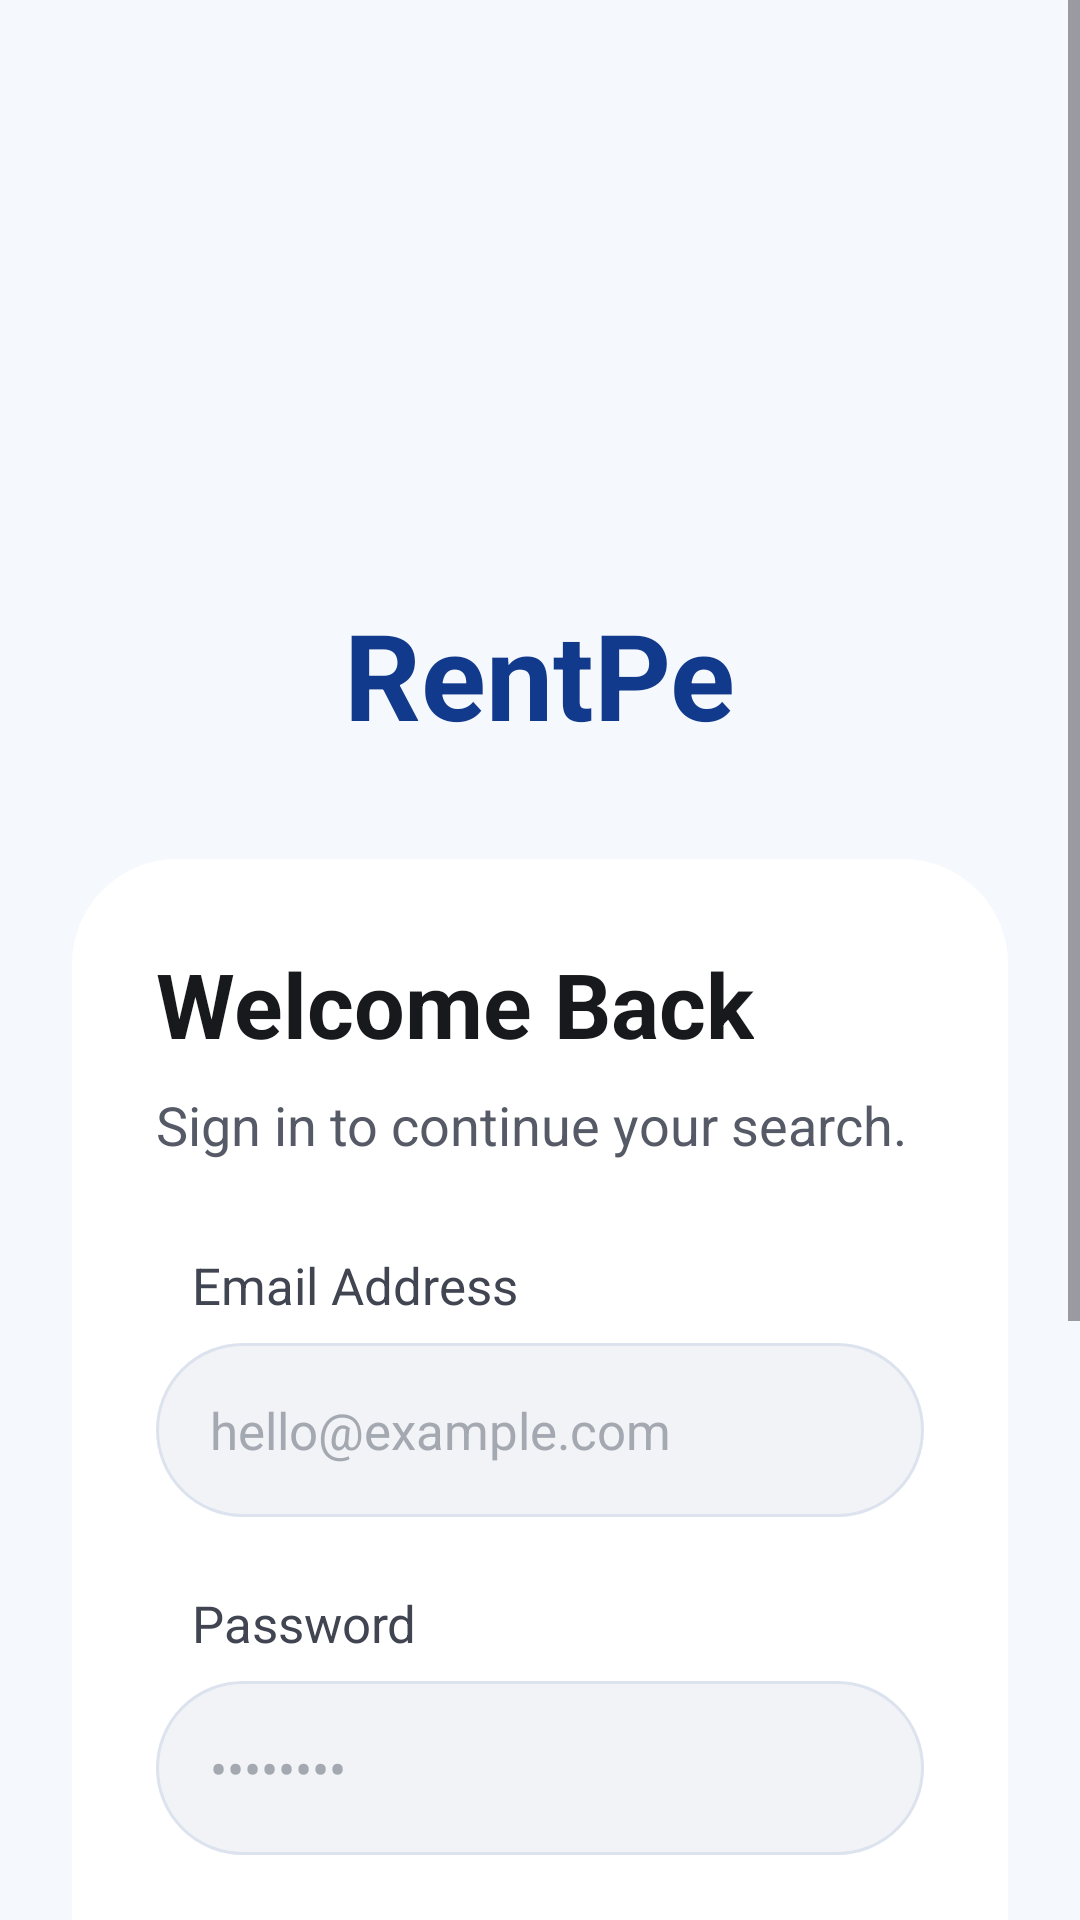

Here is an Android app screen rendered from its layout file. Give the layout XML and the strings, colors and styles it references.
<!-- AndroidManifest.xml: application theme Theme.Rentpe2 -->
<!-- res/layout/activity_main.xml -->
<?xml version="1.0" encoding="utf-8"?>
<ScrollView xmlns:android="http://schemas.android.com/apk/res/android"
    android:layout_width="match_parent"
    android:layout_height="match_parent"
    android:fillViewport="true"
    android:background="#F5F8FC">

    <LinearLayout
        android:layout_width="match_parent"
        android:layout_height="wrap_content"
        android:orientation="vertical"
        android:padding="24dp">

        

        <LinearLayout
            android:layout_width="match_parent"
            android:layout_height="wrap_content"
            android:orientation="vertical"
            android:gravity="center"
            android:layout_marginTop="30dp"
            android:layout_marginBottom="35dp">

            <ImageView
                android:id="@+id/imgLogo"
                android:layout_width="140dp"
                android:layout_height="140dp"
                android:src="@drawable/rentpe_logo"
                android:scaleType="centerCrop"
                android:contentDescription="RentPe Logo" />

            <TextView
                android:layout_width="wrap_content"
                android:layout_height="wrap_content"
                android:text="RentPe"
                android:textSize="40sp"
                android:textStyle="bold"
                android:textColor="#123A8C"
                android:layout_marginTop="4dp" />

        </LinearLayout>


        

        <LinearLayout
            android:layout_width="match_parent"
            android:layout_height="wrap_content"
            android:orientation="vertical"
            android:background="@drawable/login_card"
            android:padding="28dp">

            

            <TextView
                android:layout_width="wrap_content"
                android:layout_height="wrap_content"
                android:text="Welcome Back"
                android:textSize="30sp"
                android:textStyle="bold"
                android:textColor="#17191D" />

            <TextView
                android:layout_width="wrap_content"
                android:layout_height="wrap_content"
                android:text="Sign in to continue your search."
                android:textSize="18sp"
                android:textColor="#555A66"
                android:layout_marginTop="8dp"
                android:layout_marginBottom="30dp" />


            

            <TextView
                android:layout_width="wrap_content"
                android:layout_height="wrap_content"
                android:text="Email Address"
                android:textSize="17sp"
                android:textColor="#414552"
                android:layout_marginStart="12dp"
                android:layout_marginBottom="8dp" />

            <EditText
                android:id="@+id/etEmail"
                android:layout_width="match_parent"
                android:layout_height="58dp"
                android:hint="hello@example.com"
                android:textSize="17sp"
                android:textColor="#20242A"
                android:textColorHint="#A4A8B1"
                android:paddingStart="18dp"
                android:paddingEnd="18dp"
                android:singleLine="true"
                android:inputType="textEmailAddress"
                android:background="@drawable/input_background" />


            

            <TextView
                android:layout_width="wrap_content"
                android:layout_height="wrap_content"
                android:text="Password"
                android:textSize="17sp"
                android:textColor="#414552"
                android:layout_marginStart="12dp"
                android:layout_marginTop="24dp"
                android:layout_marginBottom="8dp" />

            <EditText
                android:id="@+id/etPassword"
                android:layout_width="match_parent"
                android:layout_height="58dp"
                android:hint="••••••••"
                android:textSize="17sp"
                android:textColor="#20242A"
                android:textColorHint="#A4A8B1"
                android:paddingStart="18dp"
                android:paddingEnd="18dp"
                android:singleLine="true"
                android:inputType="textPassword"
                android:background="@drawable/input_background" />


            

            <TextView
                android:id="@+id/tvForgotPassword"
                android:layout_width="wrap_content"
                android:layout_height="wrap_content"
                android:text="Forgot Password?"
                android:textSize="17sp"
                android:textColor="#0758D6"
                android:layout_marginTop="18dp"
                android:clickable="true"
                android:focusable="true" />


            

            <Button
                android:id="@+id/btnLogin"
                android:layout_width="match_parent"
                android:layout_height="60dp"
                android:text="Login  →"
                android:textSize="19sp"
                android:textColor="#FFFFFF"
                android:textAllCaps="false"
                android:background="@drawable/login_button"
                android:layout_marginTop="24dp" />


            

            <LinearLayout
                android:layout_width="match_parent"
                android:layout_height="wrap_content"
                android:orientation="horizontal"
                android:gravity="center"
                android:layout_marginTop="30dp">

                <View
                    android:layout_width="0dp"
                    android:layout_height="1dp"
                    android:layout_weight="1"
                    android:background="#D9DDE5" />

                <TextView
                    android:layout_width="wrap_content"
                    android:layout_height="wrap_content"
                    android:text="  OR  "
                    android:textSize="18sp"
                    android:textColor="#777C88" />

                <View
                    android:layout_width="0dp"
                    android:layout_height="1dp"
                    android:layout_weight="1"
                    android:background="#D9DDE5" />

            </LinearLayout>

        </LinearLayout>


        

        <LinearLayout
            android:layout_width="match_parent"
            android:layout_height="wrap_content"
            android:gravity="center"
            android:orientation="horizontal"
            android:layout_marginTop="28dp"
            android:layout_marginBottom="30dp">

            <TextView
                android:layout_width="wrap_content"
                android:layout_height="wrap_content"
                android:text="Don't have an account? "
                android:textSize="17sp"
                android:textColor="#555A66" />

            <TextView
                android:id="@+id/tvSignUp"
                android:layout_width="wrap_content"
                android:layout_height="wrap_content"
                android:text="Sign Up"
                android:textSize="17sp"
                android:textStyle="bold"
                android:textColor="#0758D6"
                android:clickable="true"
                android:focusable="true" />

        </LinearLayout>

    </LinearLayout>

</ScrollView>
<!-- resources referenced by this layout -->
<resources>
  <!-- drawable input_background (drawable) -->
  <?xml version="1.0" encoding="utf-8"?>
  <shape xmlns:android="http://schemas.android.com/apk/res/android"
      android:shape="rectangle">
  
      <solid android:color="#F1F3F6" />
  
      <stroke
          android:width="1dp"
          android:color="#DCE3EE" />
  
      <corners android:radius="30dp" />
  
  </shape>
  <!-- drawable login_button (drawable) -->
  <?xml version="1.0" encoding="utf-8"?>
  <shape xmlns:android="http://schemas.android.com/apk/res/android"
      android:shape="rectangle">
  
      <solid android:color="#245BDD" />
  
      <corners android:radius="30dp" />
  
  </shape>
  <!-- drawable login_card (drawable) -->
  <?xml version="1.0" encoding="utf-8"?>
  <shape xmlns:android="http://schemas.android.com/apk/res/android"
      android:shape="rectangle">
  
      <solid android:color="#FFFFFF" />
  
      <corners android:radius="35dp" />
  
  </shape>
  <style name="Theme.Rentpe2" parent="Base.Theme.Rentpe2" />
  <style name="Base.Theme.Rentpe2" parent="Theme.Material3.DayNight.NoActionBar">
          
          
      </style>
</resources>
